Photos from the image-classification dataset "MYCT_pics_updated" in the GitHub repository Ankita2719AIML/MYCT. Its 2 classes are: forged, genuine.

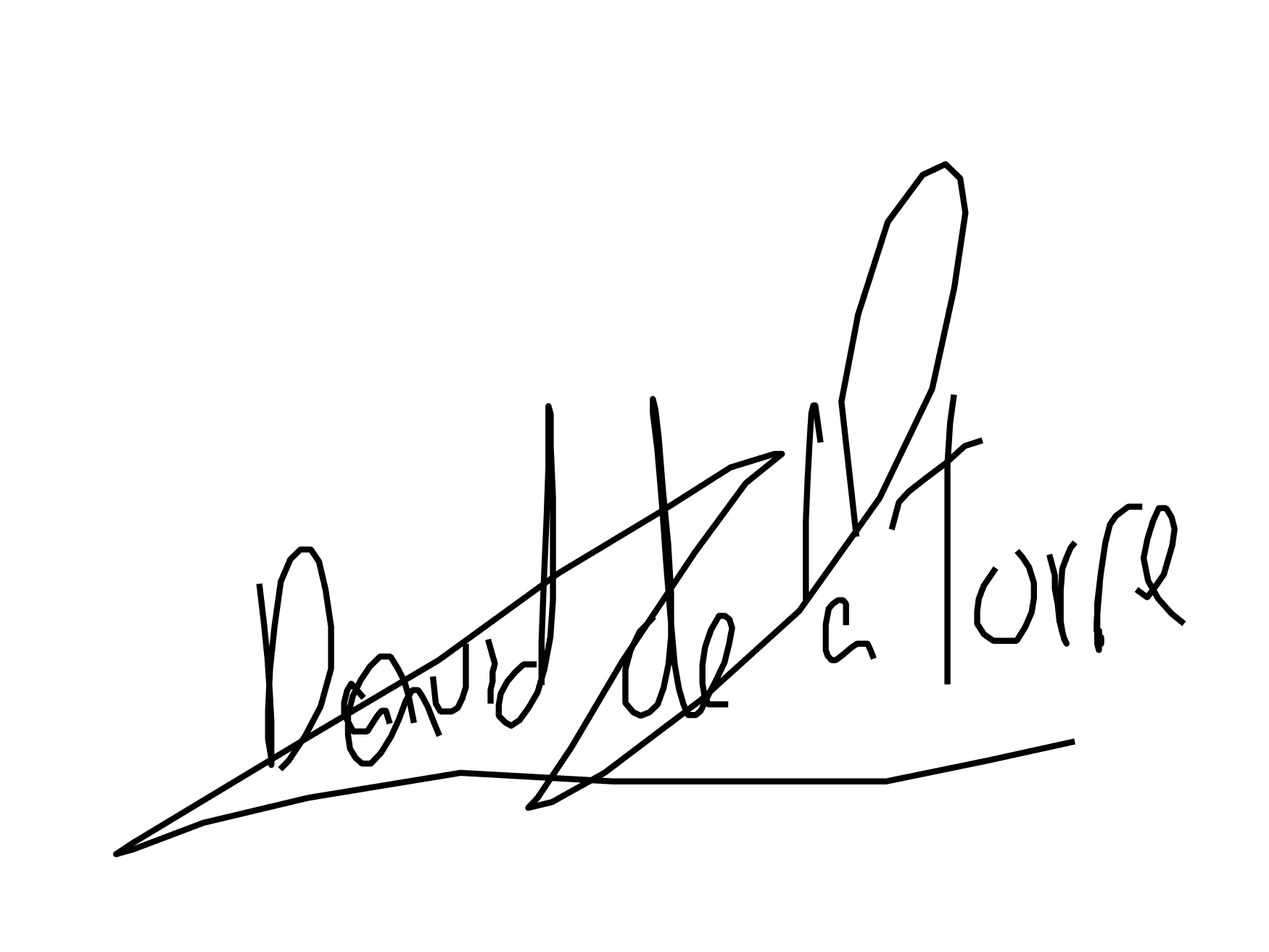
Label: genuine

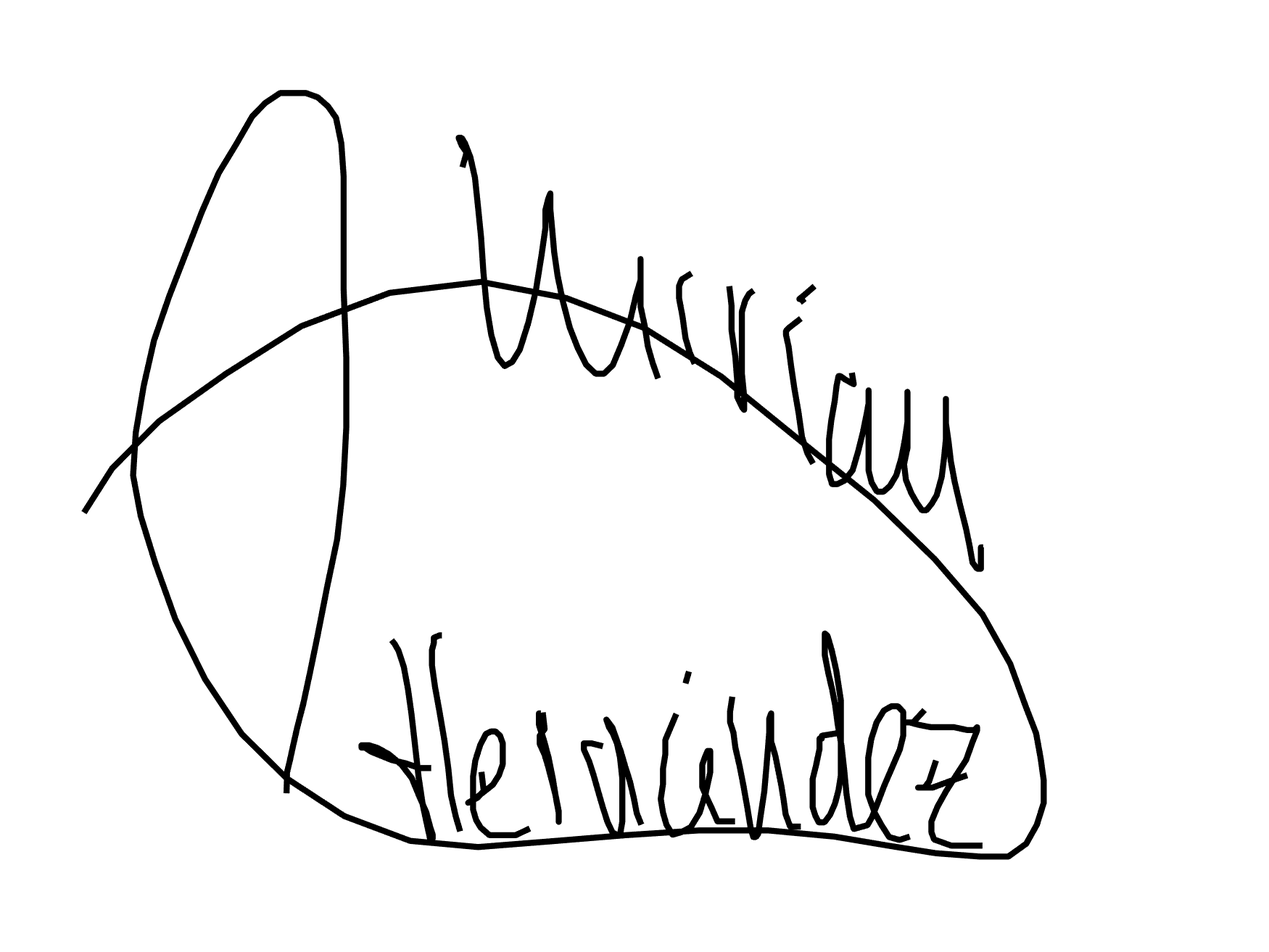
Label: forged

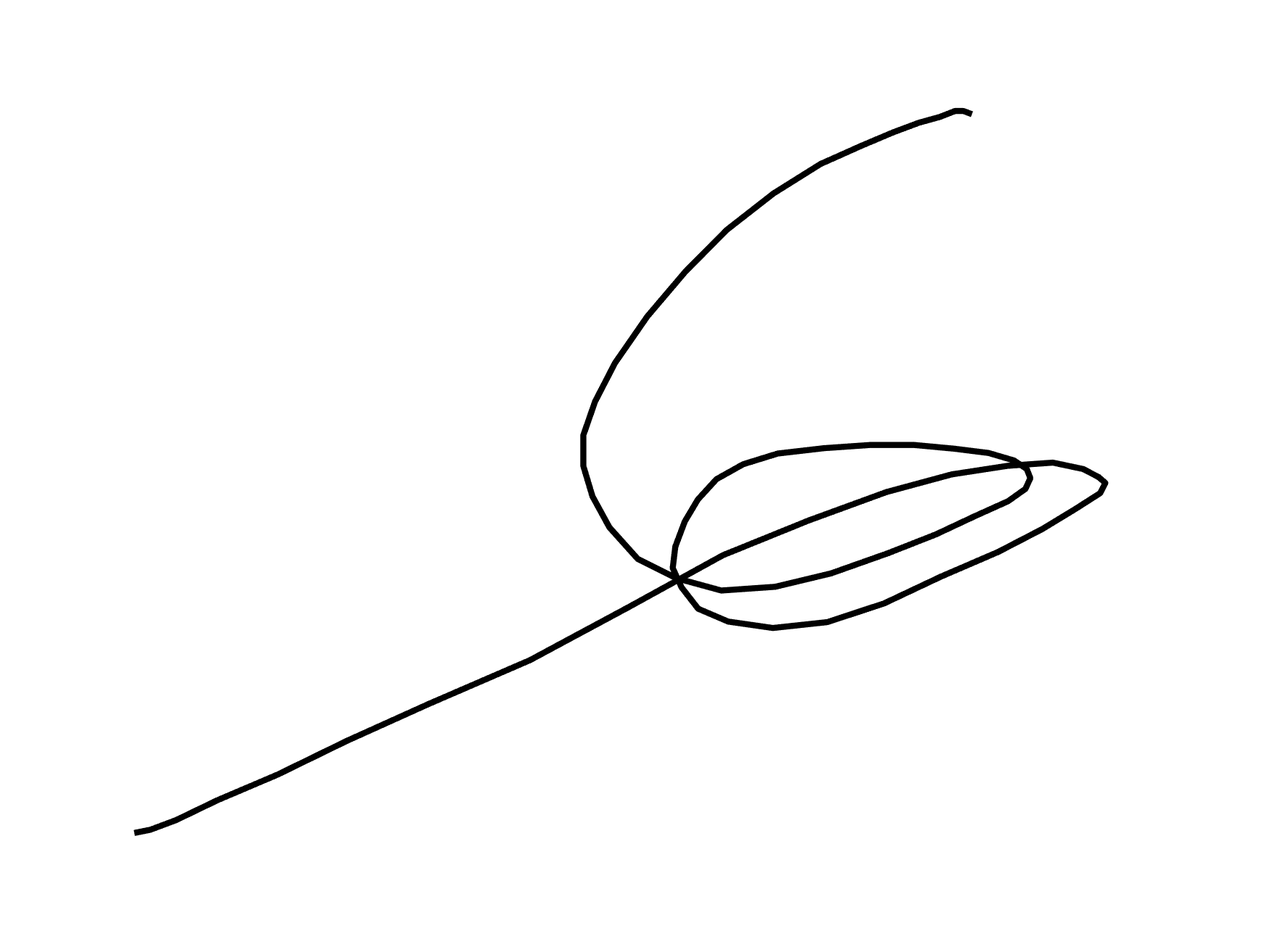
Label: forged

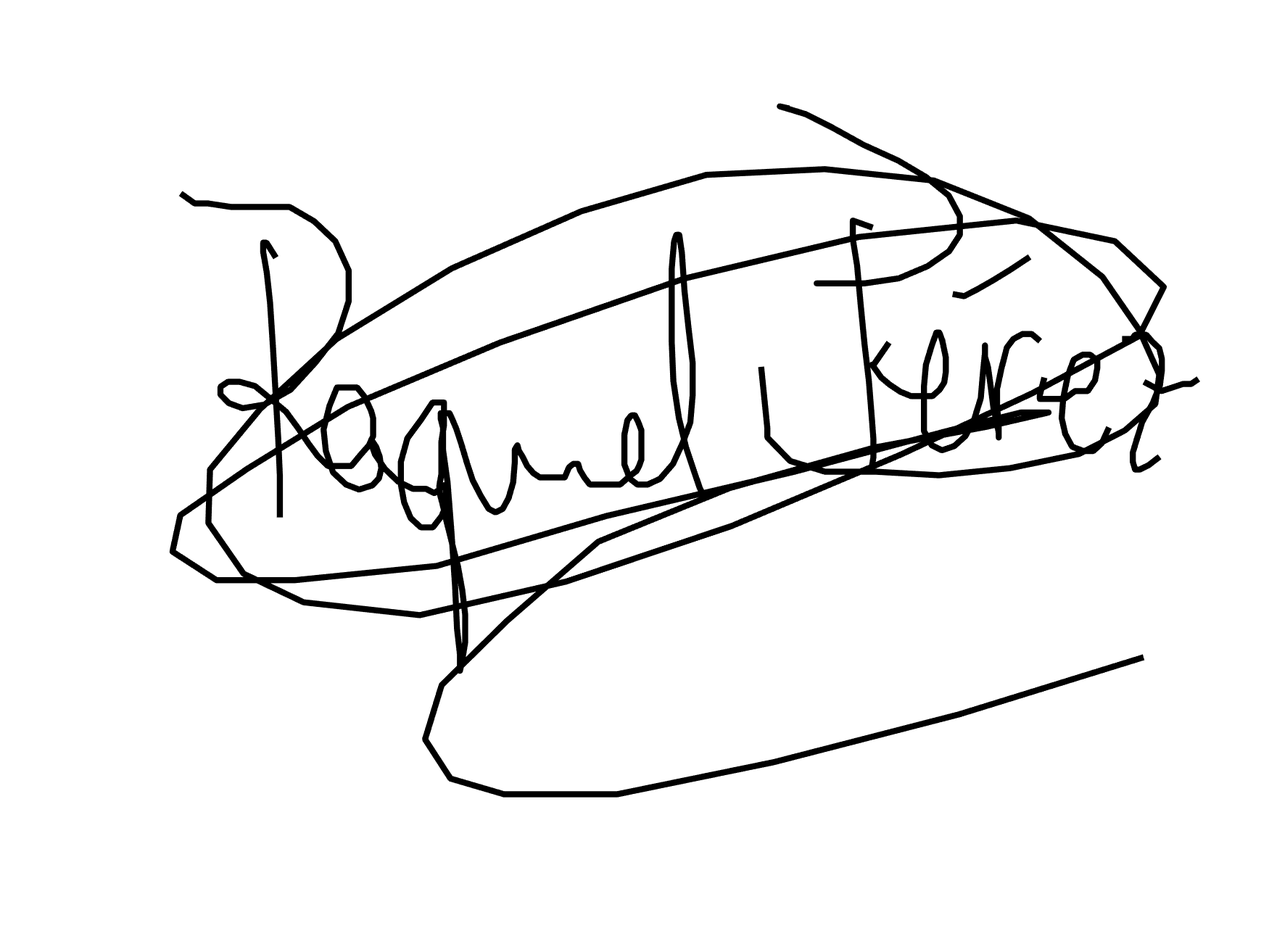
Label: genuine

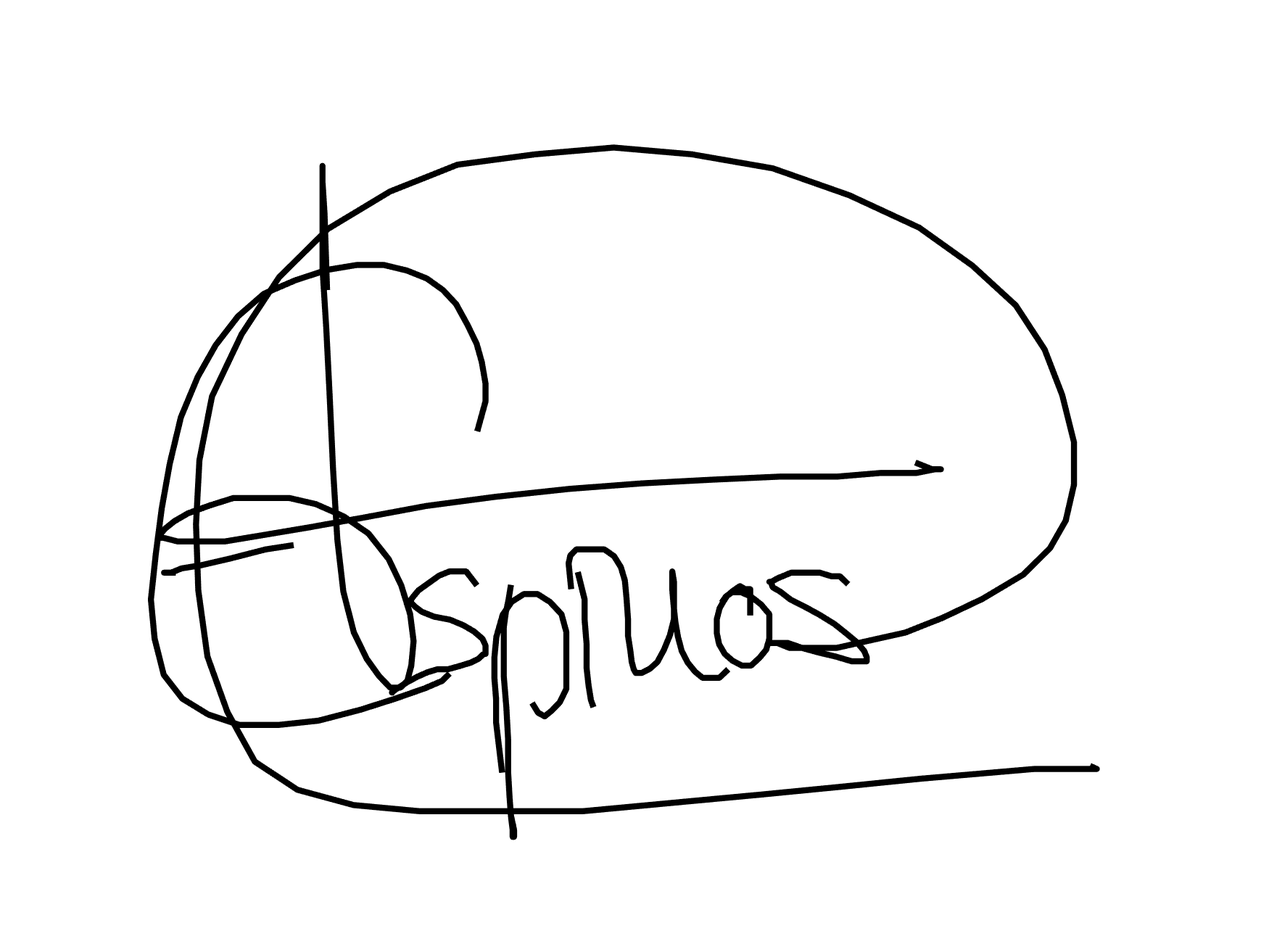
Label: forged

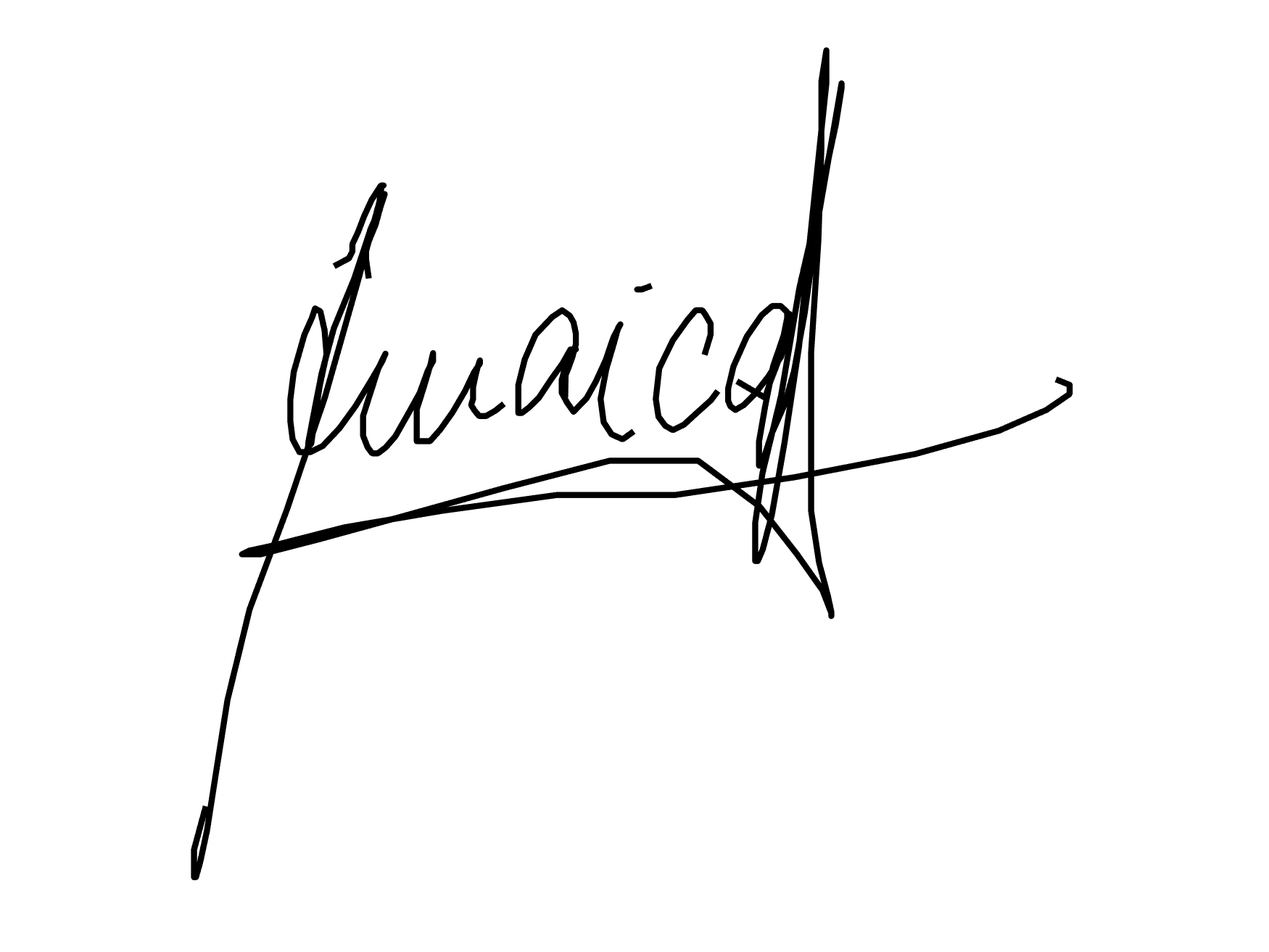
Label: genuine
